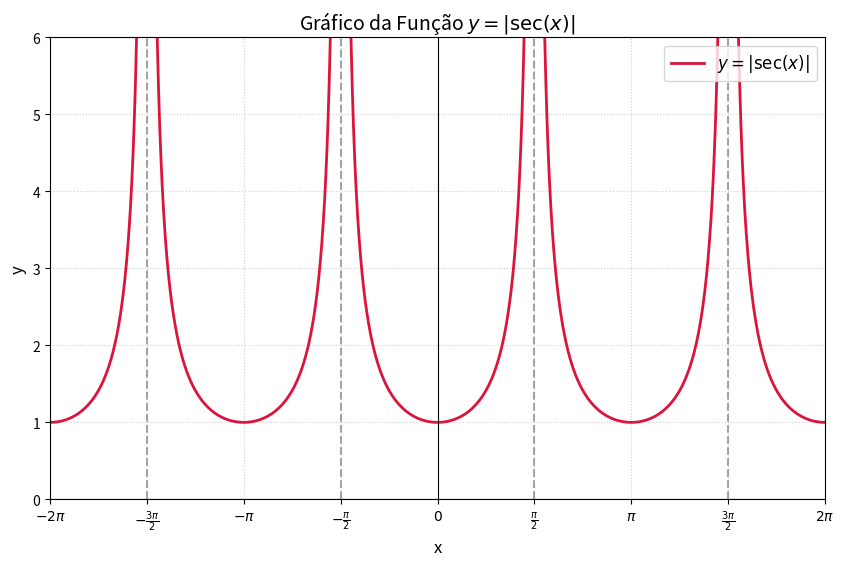

The matplotlib source for this figure:
import matplotlib.pyplot as plt
import numpy as np

# Definindo o intervalo de x (ex: de -2π a 2π)
x = np.linspace(-2 * np.pi, 2 * np.pi, 2000)

# Calculando a secante e aplicando o valor absoluto |sec(x)|
y = np.abs(1 / np.cos(x))

# Removendo descontinuidades (assíntotas) para não desenhar linhas verticais falsas
y[y > 10] = np.nan

# Configurando o tamanho da figura
plt.figure(figsize=(10, 6))

# Plotando a função |sec(x)|
plt.plot(x, y, label=r'$y = |\sec(x)|$', color='crimson', linewidth=2)

# Adicionando linhas das assíntotas verticais nos múltiplos de π/2
assintotas = [-1.5 * np.pi, -0.5 * np.pi, 0.5 * np.pi, 1.5 * np.pi]
for a in assintotas:
  plt.axvline(x=a, color='gray', linestyle='--', alpha=0.7)

# Ajustes dos eixos e rótulos
plt.ylim(0, 6)
plt.xlim(-2 * np.pi, 2 * np.pi)
plt.axhline(0, color='black', linewidth=0.8)
plt.axvline(0, color='black', linewidth=0.8)

# Rótulos dos eixos X com múltiplos de π
plt.xticks(
    [-2 * np.pi, -1.5 * np.pi, -np.pi, -0.5 * np.pi, 0, 0.5 * np.pi, np.pi, 1.5 * np.pi, 2 * np.pi],
    [r'$-2\pi$', r'$-\frac{3\pi}{2}$', r'$-\pi$', r'$-\frac{\pi}{2}$', r'$0$', r'$\frac{\pi}{2}$', r'$\pi$', r'$\frac{3\pi}{2}$', r'$2\pi$']
)

# Título, legenda e grade
plt.title(r'Gráfico da Função $y = |\sec(x)|$', fontsize=14)
plt.xlabel('x', fontsize=12)
plt.ylabel('y', fontsize=12)
plt.grid(True, linestyle=':', alpha=0.6)
plt.legend(loc='upper right', fontsize=12)

# Exibir o gráfico
plt.show()
